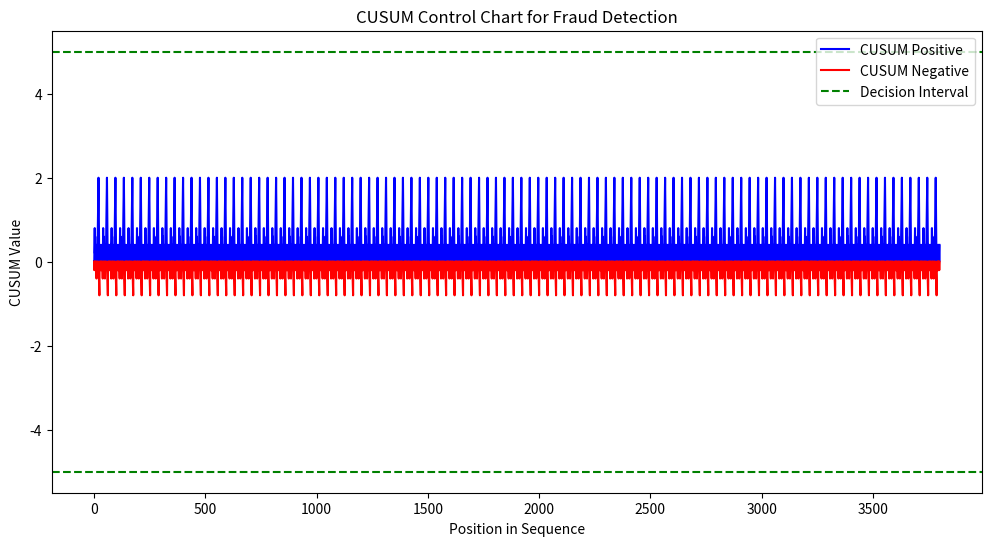

Generate this figure with matplotlib:
import numpy as np
import matplotlib.pyplot as plt


def compute_cusum(sequence, target_mean, slack_value):
    cusum_positive = np.zeros(len(sequence))
    cusum_negative = np.zeros(len(sequence))

    for i in range(1, len(sequence)):
        cusum_positive[i] = max(0, cusum_positive[i - 1] + (sequence[i] - target_mean - slack_value))
        cusum_negative[i] = min(0, cusum_negative[i - 1] + (sequence[i] - target_mean + slack_value))

    return cusum_positive, cusum_negative


def detect_fraud_cusum(sequence, target_mean=0.1, slack_value=0.05, decision_interval=5):
    sequence_binary = np.array([1 if char == 'F' else 0 for char in sequence])
    cusum_positive, cusum_negative = compute_cusum(sequence_binary, target_mean, slack_value)

    fraud_indices_positive = np.where(cusum_positive > decision_interval)[0]
    fraud_indices_negative = np.where(cusum_negative < -decision_interval)[0]

    return fraud_indices_positive, fraud_indices_negative, cusum_positive, cusum_negative


def flag_malicious_segments(fraud_indices, segment_length=10):
    flagged_segments = []
    for index in fraud_indices:
        start = max(0, index - segment_length // 2)
        end = min(len(long_string), index + segment_length // 2)
        flagged_segments.append((start, end))
    return flagged_segments


# Example usage
long_string = "TTFFTFTFTFTTFTFTFFFFFTTTTFTFTFTFTFTFTF" * 100  # Extend the string for a longer example
target_mean = 0.4
slack_value = 0.2
decision_interval = 5

fraud_indices_positive, fraud_indices_negative, cusum_positive, cusum_negative = detect_fraud_cusum(
    long_string, target_mean, slack_value, decision_interval
)

print("Potential fraud detected at positions (positive CUSUM):", fraud_indices_positive)
print("Potential fraud detected at positions (negative CUSUM):", fraud_indices_negative)

flagged_segments_positive = flag_malicious_segments(fraud_indices_positive)
flagged_segments_negative = flag_malicious_segments(fraud_indices_negative)

print("Flagged malicious segments (positive CUSUM):", flagged_segments_positive)
print("Flagged malicious segments (negative CUSUM):", flagged_segments_negative)

# Plotting the results
plt.figure(figsize=(12, 6))
plt.plot(cusum_positive, label='CUSUM Positive', color='blue')
plt.plot(cusum_negative, label='CUSUM Negative', color='red')
plt.axhline(y=decision_interval, color='green', linestyle='--', label='Decision Interval')
plt.axhline(y=-decision_interval, color='green', linestyle='--')
plt.xlabel('Position in Sequence')
plt.ylabel('CUSUM Value')
plt.title('CUSUM Control Chart for Fraud Detection')
plt.legend()
plt.savefig("dummy.png")
